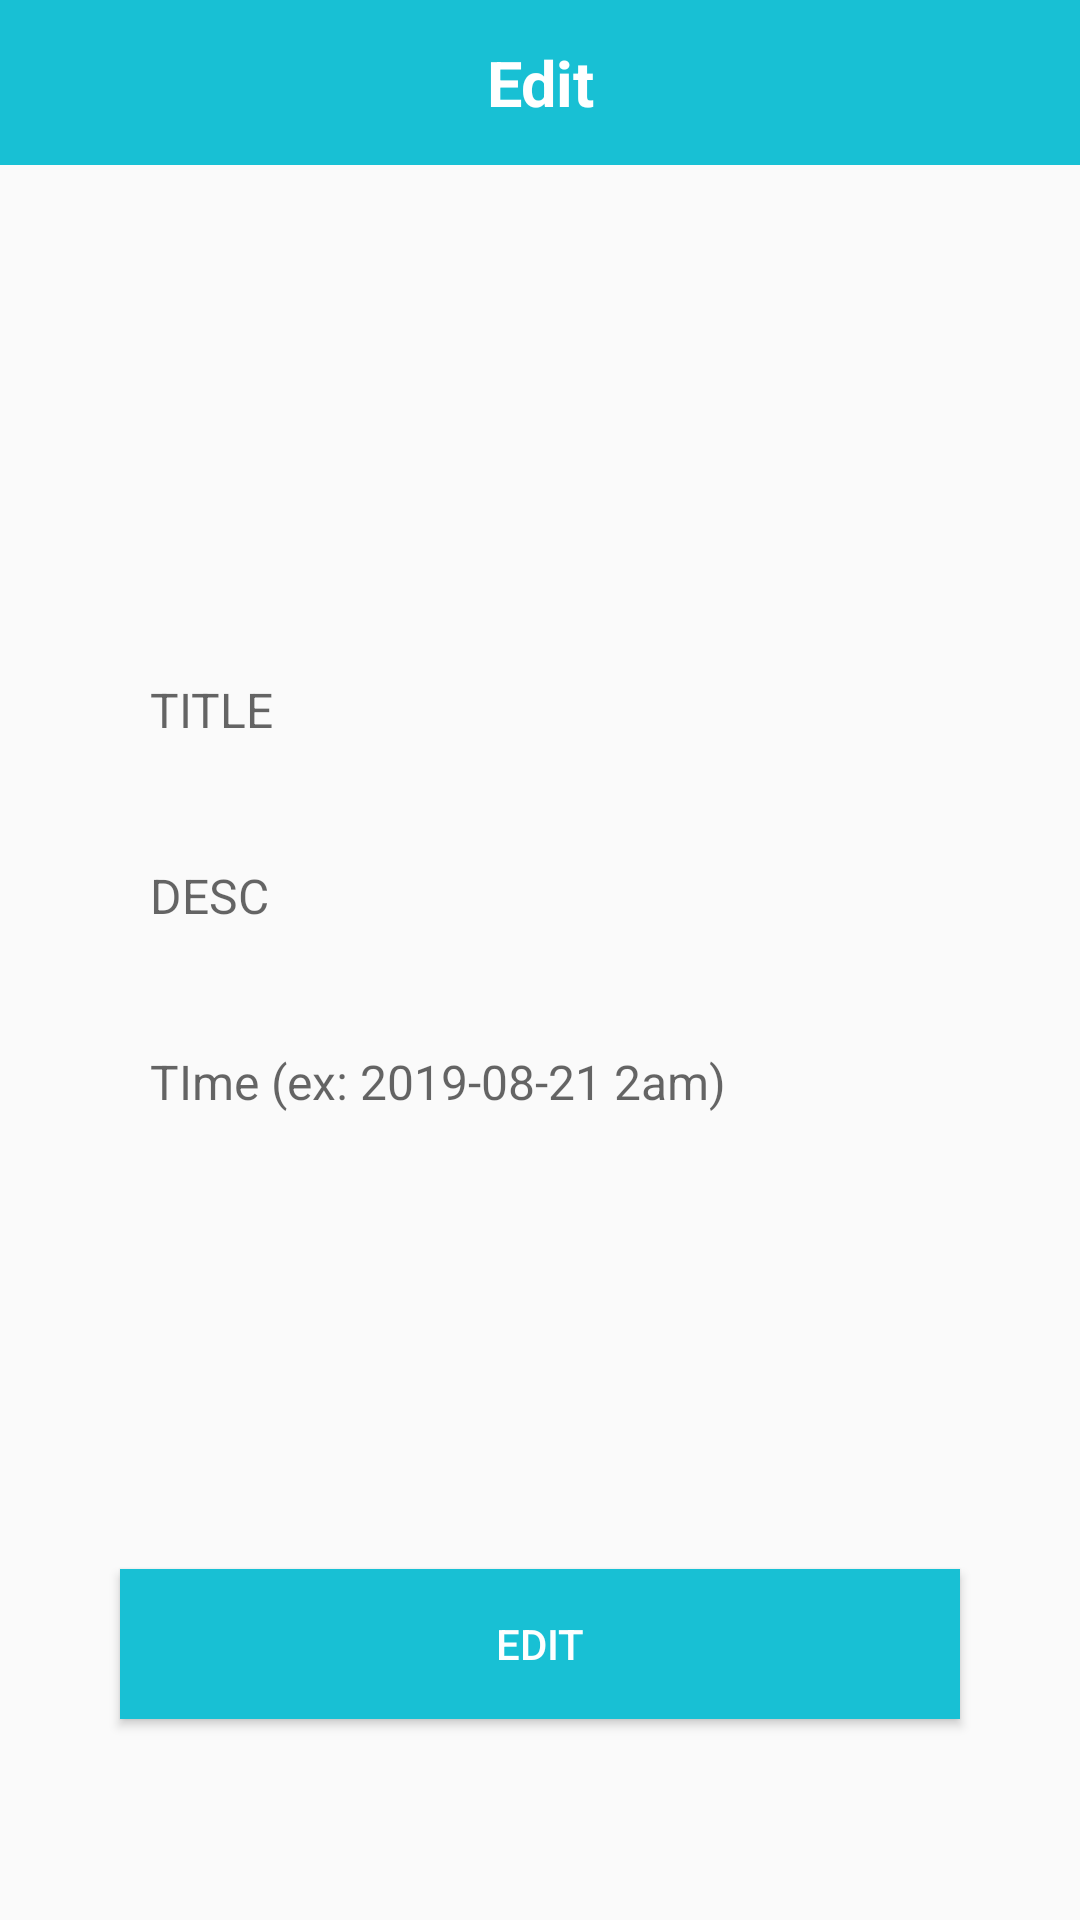

Produce the Android XML layout that renders to this screen, including the resource entries it uses.
<!-- AndroidManifest.xml: application theme AppTheme -->
<!-- res/layout/activity_records_edit.xml -->
<?xml version="1.0" encoding="utf-8"?>
<LinearLayout
    xmlns:android="http://schemas.android.com/apk/res/android"
    xmlns:app="http://schemas.android.com/apk/res-auto"
    xmlns:tools="http://schemas.android.com/tools"
    android:layout_width="match_parent"
    android:layout_height="match_parent"
    android:orientation="vertical">

    
    <RelativeLayout
        android:id="@+id/title"
        android:layout_width="match_parent"
        android:layout_height="55dp"
        android:background="@color/colorPrimary">

        <RelativeLayout
            android:layout_width="50dp"
            android:layout_height="100dp" />

        <ImageView
            android:layout_width="30dp"
            android:layout_height="30dp"
            android:layout_alignParentEnd="true"
            android:layout_centerVertical="true"
            android:layout_marginEnd="15dp"
            android:onClick="EditViewXClicked"
            android:src="@drawable/ic_close_black_24dp"
            android:layout_alignParentRight="true"
            android:layout_marginRight="15dp" />


        <TextView
            android:id="@+id/res_class_title"
            android:layout_width="wrap_content"
            android:layout_height="wrap_content"
            android:layout_centerInParent="true"
            android:ellipsize="end"
            android:gravity="center"
            android:maxLength="15"
            android:singleLine="true"
            android:text="Edit"
            android:textColor="#FFFFFF"
            android:textSize="21sp"
            android:textStyle="bold" />
    </RelativeLayout>

    <LinearLayout
        android:layout_width="match_parent"
        android:layout_height="match_parent"
        android:layout_weight="1.7">

    </LinearLayout>

    <LinearLayout
        android:layout_width="match_parent"
        android:layout_height="match_parent"
        android:layout_weight="1"
        android:orientation="vertical"
        android:gravity="center">

        <EditText
            android:id="@+id/edit_prev_name"
            android:layout_width="280dp"
            android:layout_height="50dp"
            android:background="@drawable/edit_text"
            android:hint="TITLE"
            android:textSize="16sp"
            android:drawablePadding="10dp"
            android:padding="10dp"
            android:layout_marginTop="6dp"
            android:layout_marginBottom="6dp"/>

        <EditText
            android:id="@+id/edit_new_name"
            android:layout_width="280dp"
            android:layout_height="50dp"
            android:background="@drawable/edit_text"
            android:hint="DESC"
            android:textSize="16sp"
            android:drawablePadding="10dp"
            android:padding="10dp"
            android:layout_marginTop="6dp"
            android:layout_marginBottom="6dp"/>

        <EditText
            android:id="@+id/edit_birth"
            android:layout_width="280dp"
            android:layout_height="50dp"
            android:background="@drawable/edit_text"
            android:hint="TIme (ex: 2019-08-21 2am)"
            android:textSize="16sp"
            android:drawablePadding="10dp"
            android:padding="10dp"
            android:layout_marginTop="6dp"
            android:layout_marginBottom="6dp"/>

    </LinearLayout>



    <LinearLayout
        android:layout_width="match_parent"
        android:layout_height="match_parent"
        android:layout_weight="1.4"
        android:gravity="center">

        <Button
            android:id="@+id/btn_change"
            android:layout_width="280dp"
            android:layout_height="50dp"
            android:text="Edit"
            android:textColor="#ffffff"
            android:background="@color/colorPrimary"/>

    </LinearLayout>

</LinearLayout>
<!-- resources referenced by this layout -->
<resources>
  <color name="colorPrimary">#18c0d4</color>
  <style name="AppTheme" parent="Theme.AppCompat.Light.DarkActionBar">
          
          <item name="colorPrimary">@color/colorPrimary</item>
          <item name="colorPrimaryDark">@color/colorPrimaryDark</item>
          <item name="colorAccent">@color/colorAccent</item>
          <item name="windowActionBar">false</item>
          <item name="windowNoTitle">true</item>
      </style>
  <color name="colorPrimaryDark">#18c0d4</color>
  <color name="colorAccent">#F78181</color>
</resources>
